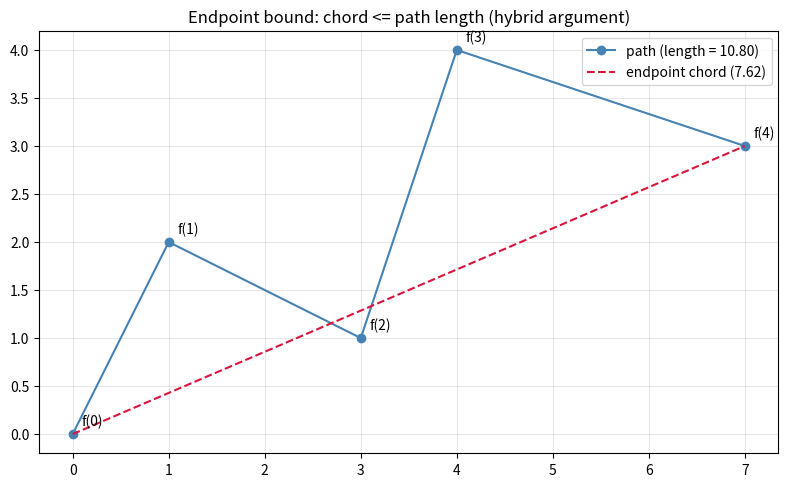

This figure's Python source:
import matplotlib.pyplot as plt
from math import hypot

def euclidean(x, y):
    return hypot(x[0] - y[0], x[1] - y[1])

f = [(0.0, 0.0), (1.0, 2.0), (3.0, 1.0), (4.0, 4.0), (7.0, 3.0)]
n = len(f) - 1
plen = sum(euclidean(f[i], f[i + 1]) for i in range(n))
endp = euclidean(f[0], f[n])

xs, ys = zip(*f)
fig, ax = plt.subplots(figsize=(8, 5))
ax.plot(xs, ys, '-o', color='steelblue', label=f'path (length = {plen:.2f})')
ax.plot([f[0][0], f[n][0]], [f[0][1], f[n][1]], '--', color='crimson',
        label=f'endpoint chord ({endp:.2f})')
for i, p in enumerate(f):
    ax.annotate(f'f({i})', p, textcoords='offset points', xytext=(6, 6))
ax.set_title('Endpoint bound: chord <= path length (hybrid argument)')
ax.legend(); ax.set_aspect('equal'); ax.grid(True, alpha=0.3)
plt.tight_layout(); plt.savefig('endpoint_bound.png', dpi=150)
print('saved endpoint_bound.png')
